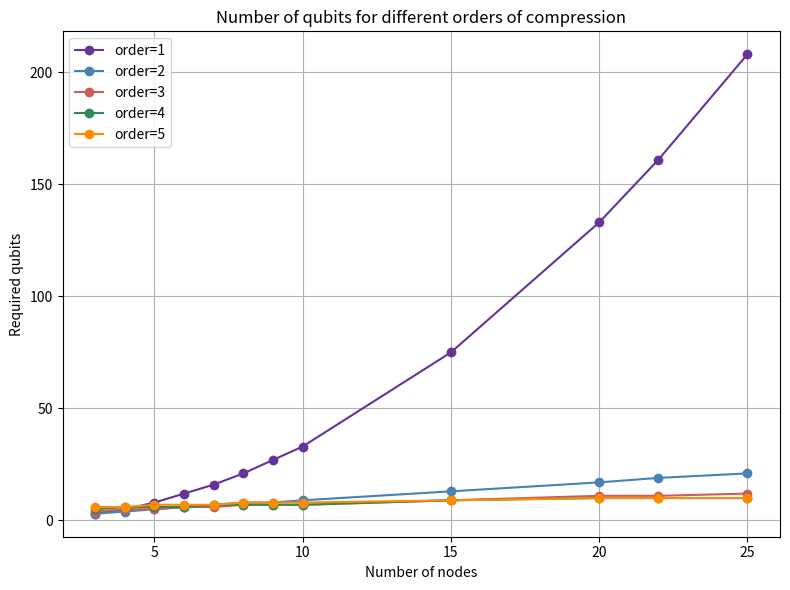
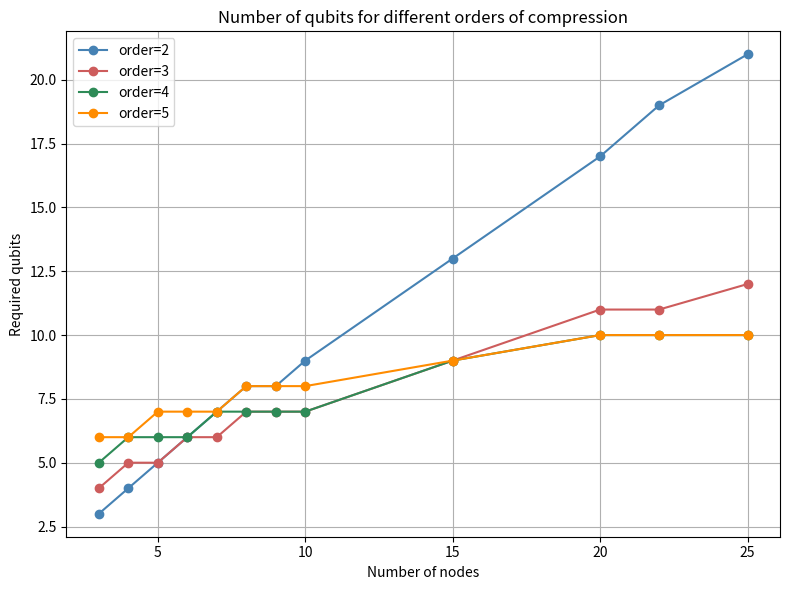

Write Python code to recreate these figures, in order.
#!/usr/bin/env python3
# Evolucion_cubits_TSP_colores_fijos.py

import os
import math
import matplotlib.pyplot as plt
from typing import Tuple, Optional

# ------------------------------------------------
#  Funciones matemáticas
# ------------------------------------------------

def solve_quadratic(a: float, b: float, c: float) -> Tuple[float, float]:
    disc = b**2 - 4*a*c
    if disc >= 0:
        return (
            (-b + math.sqrt(disc)) / (2*a),
            (-b - math.sqrt(disc)) / (2*a),
        )
    real = -b / (2*a)
    imag = math.sqrt(-disc) / (2*a)
    return complex(real, imag), complex(real, -imag)


def solve_for_k(
    m: float,
    k: int,
    max_n: int = 200,
    tol: float = 1e-6,
    max_iter: int = 100
) -> Optional[float]:

    def log_comb(n: float, k: int) -> float:
        return (
            math.lgamma(n + 1)
            - math.lgamma(k + 1)
            - math.lgamma(n - k + 1)
        )

    def f(n: float) -> float:
        return math.log(3) + log_comb(n, k) - math.log(m)

    a, b = k, max_n

    if f(b) < 0:
        return None

    for _ in range(max_iter):
        mid = 0.5 * (a + b)
        val = f(mid)

        if abs(val) < tol:
            return mid
        if val < 0:
            a = mid
        else:
            b = mid

    return 0.5 * (a + b)


def num_qubits(num_variables: int, order_compression: int) -> Optional[int]:
    if order_compression == 1:
        return num_variables//3

    if order_compression == 2:
        roots = solve_quadratic(1, -1, -2/3 * num_variables)
        return math.ceil(max(roots))

    value = solve_for_k(num_variables, order_compression)
    if value is None:
        return None

    return math.ceil(value)

# ------------------------------------------------
#  Parámetros
# ------------------------------------------------

num_variables = [3, 4, 5, 6, 7, 8, 9, 10, 15, 20, 22, 25]

ORDERS_FULL = [1, 2, 3, 4, 5]
ORDERS_PARTIAL = [2, 3, 4, 5]

# ------------------------------------------------
#  Paleta fija por order (CLAVE)
# ------------------------------------------------

COLORS_K = {
    1: "rebeccapurple",
    2: "steelblue",
    3: "indianred",
    4: "seagreen",
    5: "darkorange",
}


# ------------------------------------------------
#  Cálculo de resultados
# ------------------------------------------------

def compute_results(order_list):
    results = {}
    for k in order_list:
        vals = []
        for n in num_variables:
            q = num_qubits(n**2, k)
            vals.append(q)
        results[k] = vals
    return results


results_full = compute_results(ORDERS_FULL)
results_partial = compute_results(ORDERS_PARTIAL)

# ------------------------------------------------
#  Función de plot (colores garantizados)
# ------------------------------------------------

def plot_results(order_list, results, filename):
    plt.figure(figsize=(8, 6))

    for k in order_list:
        x = []
        y = []
        for n, q in zip(num_variables, results[k]):
            if q is not None:
                x.append(n)
                y.append(q)

        plt.plot(
            x,
            y,
            marker="o",
            label=f"order={k}",
            color=COLORS_K[k]
        )

    plt.xlabel("Number of nodes")
    plt.ylabel("Required qubits")
    plt.title("Number of qubits for different orders of compression")
    plt.legend()
    plt.grid(True)
    plt.tight_layout()
    plt.savefig(filename, dpi=300)
    plt.close()

# ------------------------------------------------
#  Generación de figuras
# ------------------------------------------------

output_dir = "Your_route/z_TSP/A_DIFFERENTIAL_COMPARISON"
os.makedirs(output_dir, exist_ok=True)

plot_results(
    ORDERS_FULL,
    results_full,
    os.path.join(output_dir, "1_Evolucion_cubits_TSP.png")
)

plot_results(
    ORDERS_PARTIAL,
    results_partial,
    os.path.join(output_dir, "2_Evolucion_cubits_TSP.png")
)

print("✅ Imágenes generadas con colores coherentes")
